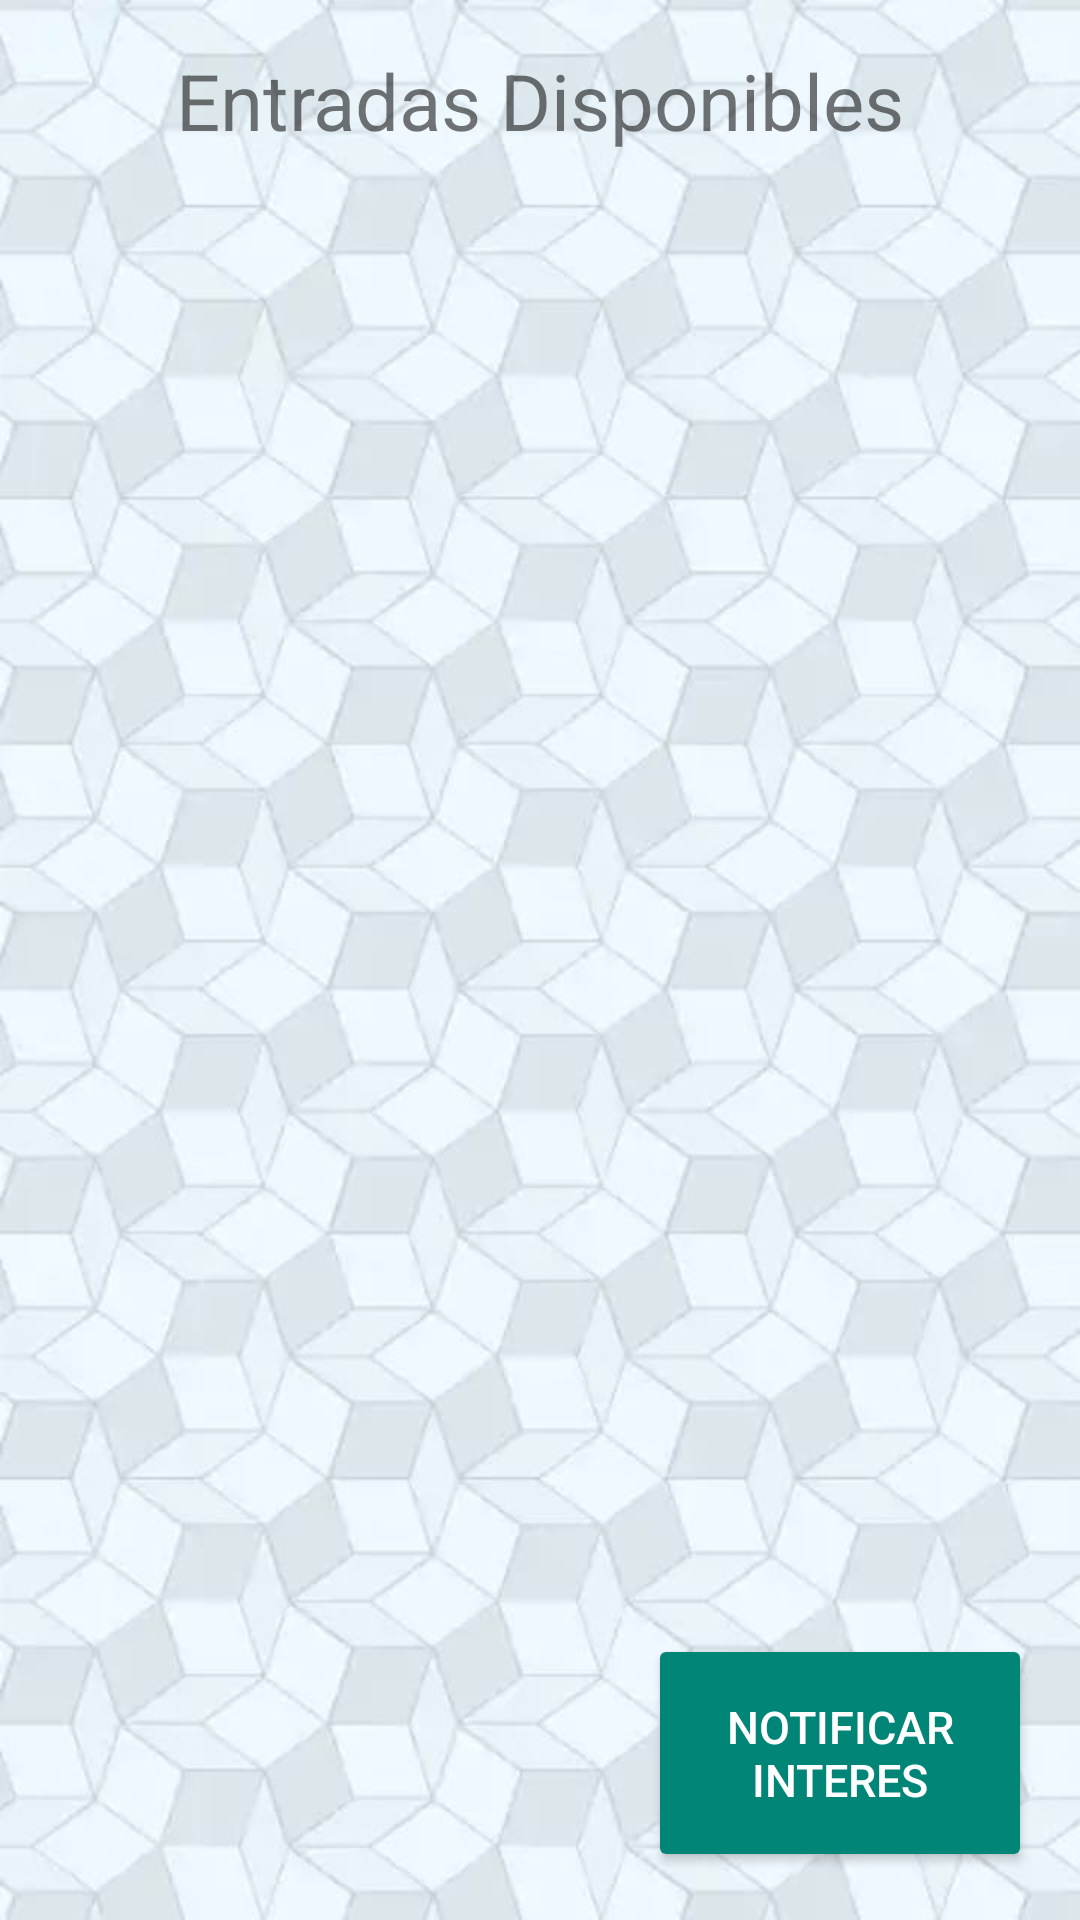

Layout XML and referenced resources for this Android screen:
<!-- AndroidManifest.xml: application theme AppTheme -->
<!-- res/layout/activity_ver_espectaculos__ver_entradas.xml -->
<?xml version="1.0" encoding="utf-8"?>
<LinearLayout xmlns:android="http://schemas.android.com/apk/res/android"
    xmlns:app="http://schemas.android.com/apk/res-auto"
    xmlns:tools="http://schemas.android.com/tools"
    android:id="@+id/coordinatorLayout"
    android:layout_width="match_parent"
    android:layout_height="match_parent"
    android:padding="16dp"
    android:orientation="vertical"
    tools:context=".VerEspectaculos_VerEntradas">

    <TextView
        android:id="@+id/textView"
        style="@style/Titulo"
        android:text="Entradas Disponibles"
        />

    <ListView
        android:id="@+id/listView"
        style="@style/Lista"/>

    <Button
        android:id="@+id/button"
        style="@style/BotonMenu"
        android:layout_height="0dp"
        android:layout_weight="1.5"
        android:visibility="visible"
        android:layout_marginLeft="200dp"
        android:textSize="15dp"
        android:text="Notificar Interes"
        android:onClick="GuardarInteresBottonAction"
        />
</LinearLayout>
<!-- resources referenced by this layout -->
<resources>
  <style name="BotonMenu" parent="Widget.AppCompat.Button.Colored">
          <item name="android:layout_weight">1</item>
          <item name="android:layout_width">match_parent</item>
          <item name="android:layout_height">wrap_content</item>
          <item name="android:textSize">20dp</item>
      </style>
  <style name="Lista">
          <item name="android:layout_width">match_parent</item>
          <item name="android:layout_height">0dp</item>
          <item name="android:layout_weight">9</item>
      </style>
  <style name="Titulo">
          <item name="android:textSize">26dp</item>
          <item name="android:textAlignment">center</item>
          <item name="android:layout_width">match_parent</item>
          <item name="android:layout_height">0dp</item>
          <item name="android:layout_weight">1</item>
      </style>
  <style name="AppTheme" parent="@style/Theme.AppCompat.Light.DarkActionBar">
          
          <item name="colorPrimary">@color/colorPrimary</item>
          <item name="android:windowBackground">@drawable/background2</item>
      </style>
  <color name="colorPrimary">#000000</color>
  <!-- drawable background2: jpeg bitmap (drawable, 50268 bytes) -->
</resources>
